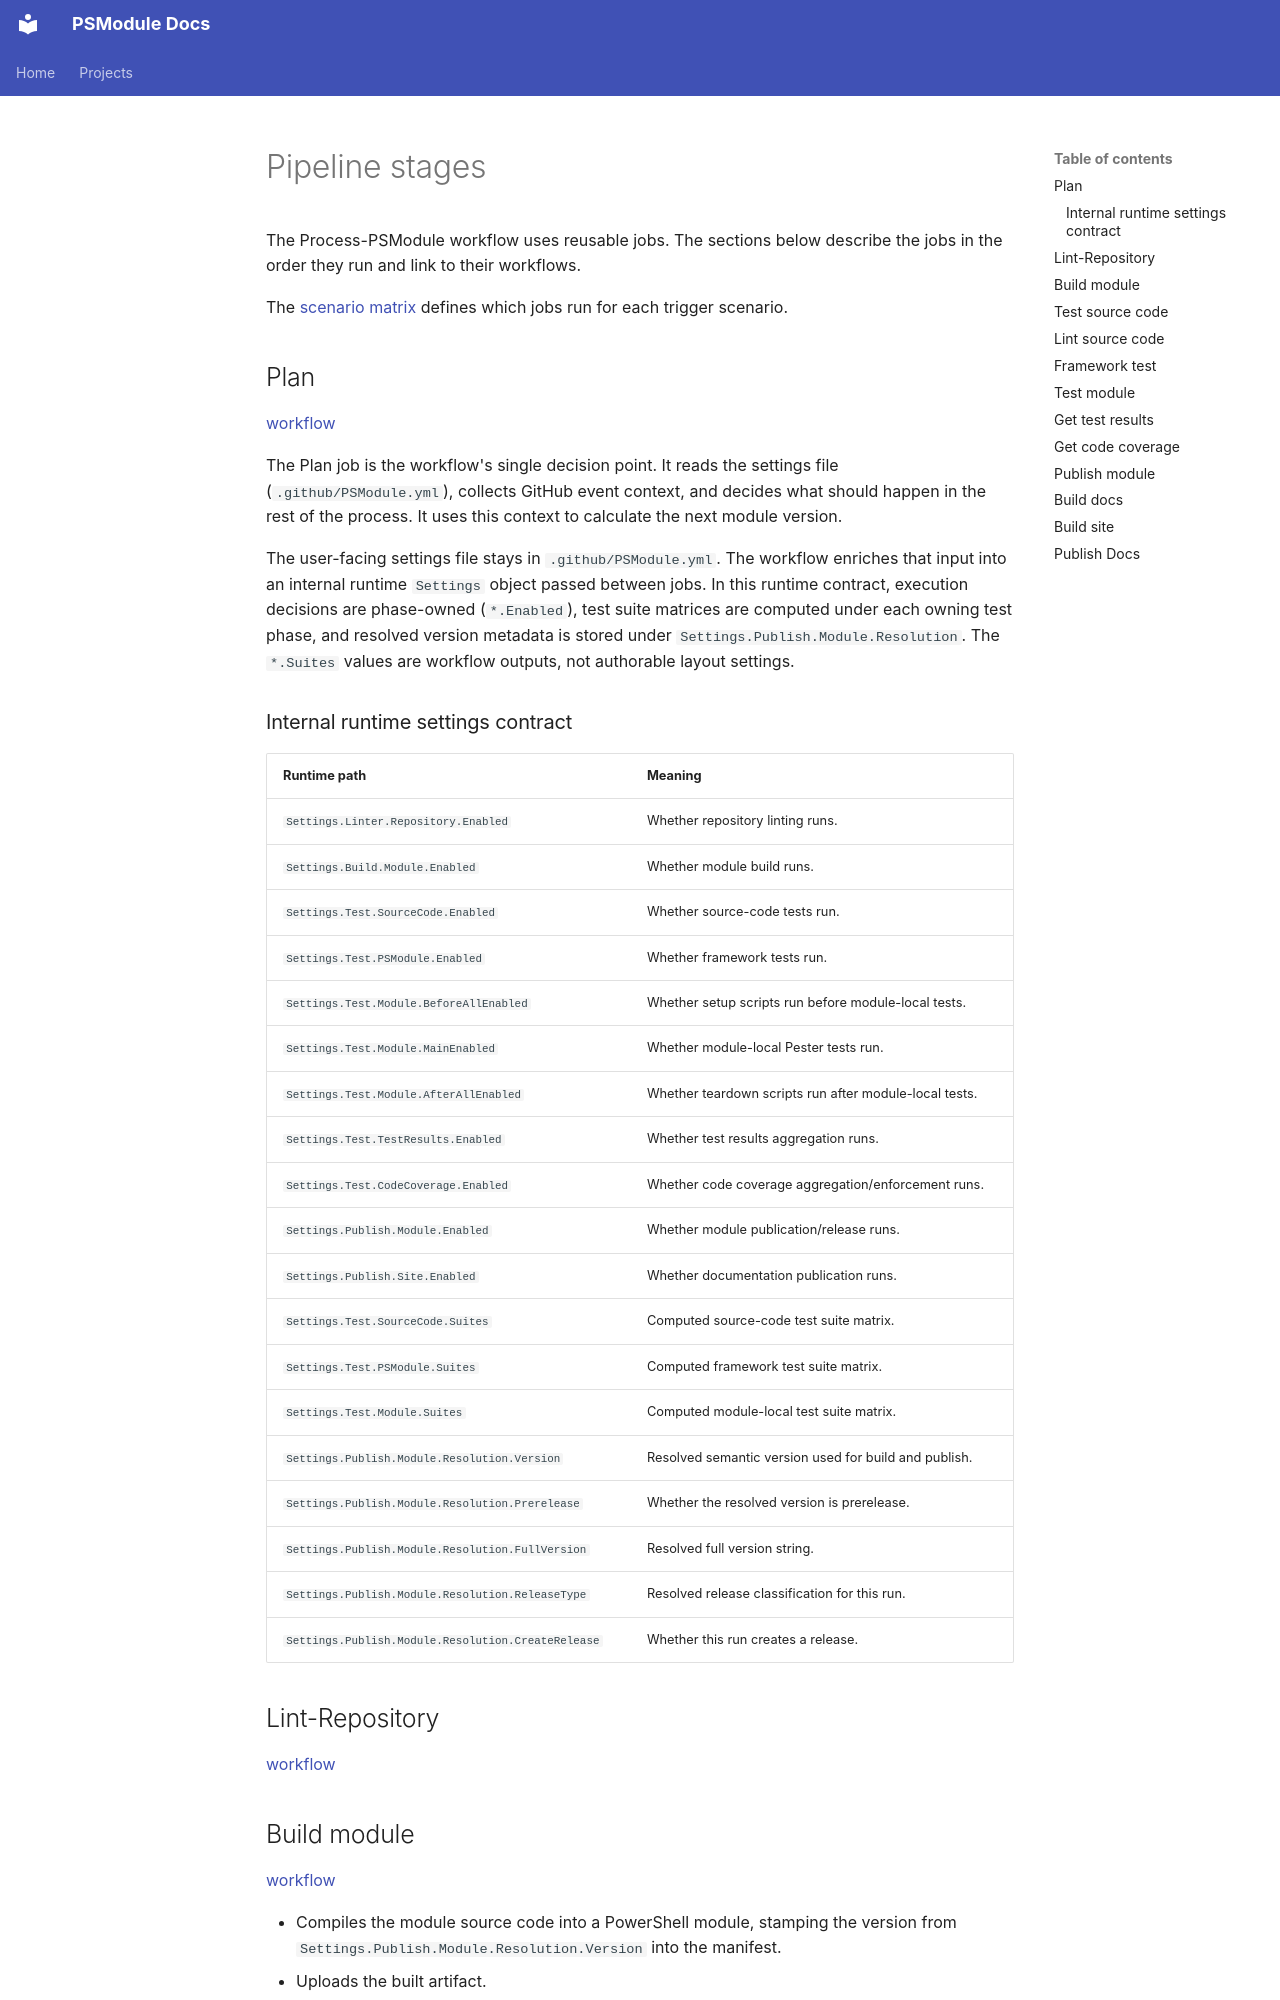

repository: PSModule/Process-PSModule · page: content/reference/pipeline-stages/index.html · generator: mkdocs

---
title: Pipeline stages
description: The job-by-job breakdown of the Process-PSModule workflow, from Plan through Publish Docs.
---

# Pipeline stages

The Process-PSModule workflow uses reusable jobs. The sections below describe the jobs in the order they run and link to their workflows.

The [scenario matrix](scenario-matrix.md) defines which jobs run for each trigger scenario.

## Plan

[workflow](https://github.com/PSModule/Process-PSModule/blob/main/.github/workflows/Plan.yml)

The Plan job is the workflow's single decision point. It reads the settings file (`.github/PSModule.yml`),
collects GitHub event context, and decides what should happen in the rest of the process. It uses this context to calculate the next module version.

The user-facing settings file stays in `.github/PSModule.yml`. The workflow enriches that input into an internal runtime
`Settings` object passed between jobs. In this runtime contract, execution decisions are phase-owned (`*.Enabled`), test
suite matrices are computed under each owning test phase, and resolved version metadata is stored under
`Settings.Publish.Module.Resolution`. The `*.Suites` values are workflow outputs, not authorable layout settings.

### Internal runtime settings contract

| Runtime path | Meaning |
| --- | --- |
| `Settings.Linter.Repository.Enabled` | Whether repository linting runs. |
| `Settings.Build.Module.Enabled` | Whether module build runs. |
| `Settings.Test.SourceCode.Enabled` | Whether source-code tests run. |
| `Settings.Test.PSModule.Enabled` | Whether framework tests run. |
| `Settings.Test.Module.BeforeAllEnabled` | Whether setup scripts run before module-local tests. |
| `Settings.Test.Module.MainEnabled` | Whether module-local Pester tests run. |
| `Settings.Test.Module.AfterAllEnabled` | Whether teardown scripts run after module-local tests. |
| `Settings.Test.TestResults.Enabled` | Whether test results aggregation runs. |
| `Settings.Test.CodeCoverage.Enabled` | Whether code coverage aggregation/enforcement runs. |
| `Settings.Publish.Module.Enabled` | Whether module publication/release runs. |
| `Settings.Publish.Site.Enabled` | Whether documentation publication runs. |
| `Settings.Test.SourceCode.Suites` | Computed source-code test suite matrix. |
| `Settings.Test.PSModule.Suites` | Computed framework test suite matrix. |
| `Settings.Test.Module.Suites` | Computed module-local test suite matrix. |
| `Settings.Publish.Module.Resolution.Version` | Resolved semantic version used for build and publish. |
| `Settings.Publish.Module.Resolution.Prerelease` | Whether the resolved version is prerelease. |
| `Settings.Publish.Module.Resolution.FullVersion` | Resolved full version string. |
| `Settings.Publish.Module.Resolution.ReleaseType` | Resolved release classification for this run. |
| `Settings.Publish.Module.Resolution.CreateRelease` | Whether this run creates a release. |

## Lint-Repository

[workflow](https://github.com/PSModule/Process-PSModule/blob/main/.github/workflows/Lint-Repository.yml)

## Build module

[workflow](https://github.com/PSModule/Process-PSModule/blob/main/.github/workflows/Build-Module.yml)

- Compiles the module source code into a PowerShell module, stamping the version from `Settings.Publish.Module.Resolution.Version` into the manifest.
- Uploads the built artifact.
